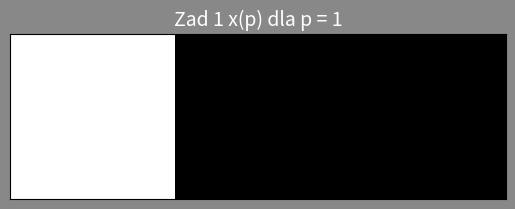
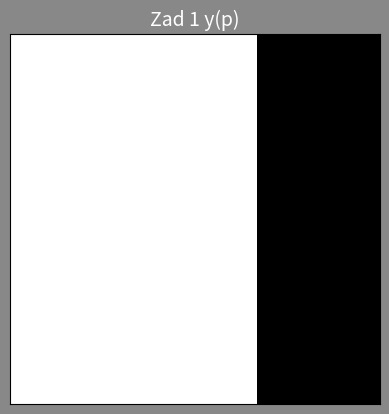
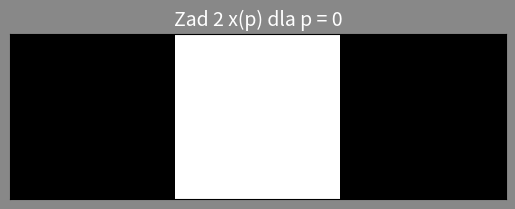
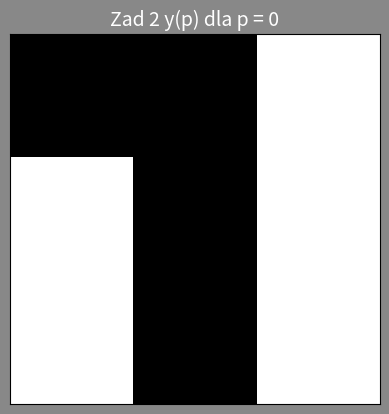
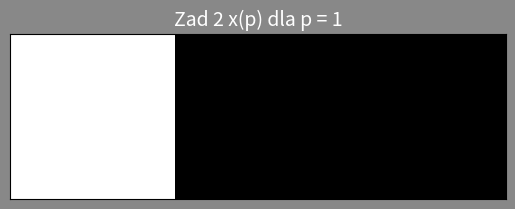
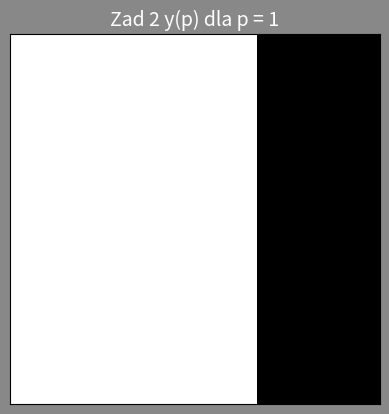
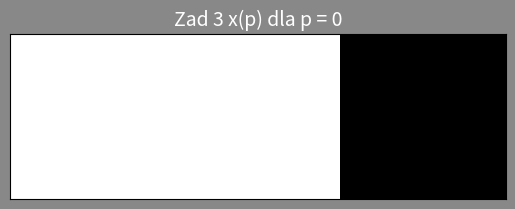
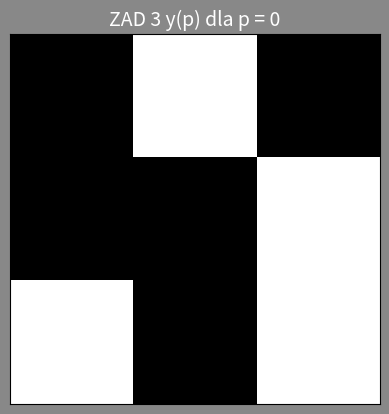
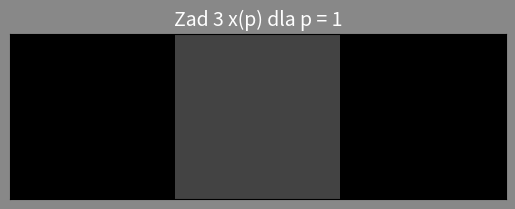
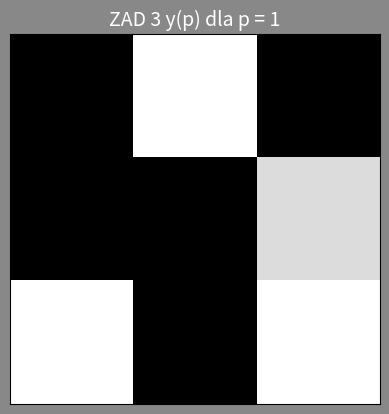

Python code for these plots, in order:
import random as r
import numpy as np
import matplotlib.pyplot as plt


beta = 2.5
def dotproduct(X, Y):
    sum = 0
    for i in range(0, len(X)):
        sum += X[i]*Y[i]
    return sum
def f(x):
    z = beta * x
    z = np.clip(z, -100, 100)
    return 1 / (1 + np.exp(-z))
import matplotlib.pyplot as plt
import numpy as np

def show(vector, title="Obraz 3x3"):
    
    matrix = np.array(vector).reshape((len(vector) // 3, 3))

    fig, ax = plt.subplots()
    ax.imshow(1 - matrix, cmap='gray', vmin=0, vmax=1)

    # Szare tło
    fig.patch.set_facecolor('#888888')
    ax.set_facecolor('#888888')

    # Ukryj osie
    ax.set_xticks([])
    ax.set_yticks([])

    # Tytuł wykresu
    ax.set_title(title, color='white', fontsize=14)

    plt.show()

def derivative_f(x):
    fx = f(x)
    return beta * fx * (1 - fx)
def uf(p):
    if p == 0:
        return [1, 1, 0, 0, 1, 0, 0, 1, 0, 1]
    if p == 1:
        return [0, 0, 1, 0, 0, 1, 0, 0, 1, 1]
def yf(p):
    if p == 1:
        return [0, 0, 0, 0, 0, 0, 0, 0, 0, 0]
    if p == 2:
        return [0, 0, 0, 0, 0, 0, 0, 0, 0, 0]    
def w(p):
    if p == 1:
        return [1, 1, 0, 0, 1, 0, 0, 1, 0, 1]
    if p == 2:
        return [0, 0, 1, 0, 0, 1, 0, 0, 1, 1]
def xf(w, u):
    r1 = r.randint(-N, N)
    r2 = r.randint(-N, N)
    x = [r1, r2, 1]
    for i in range(0, 2):
        x[i] = f(dotproduct(w[i], u))
    return x
def yf(x, s):
    y = [0, 0, 0, 0, 0, 0, 0, 0, 0]
    for i in range(0, 9):
        y[i] = f(s[0][i]*x[0] + s[1][i]*x[1] + s[2][i]*x[2])
    return y
#print("ZAD 1")
N = r.randint(1, 10)
p = r.randint(0,1)
w = []
w.append([20, 0, 0, 0, 0, 0, 0, 0, 0, -10])
w.append([0, 0, 20, 0, 0, 0, 0, 0, 0, -10])
x = xf(w, u = uf(p))
s = [[20, 20, 0, 0, 20, 0, 0, 20, 0, 20],[0, 0, 20, 0, 0, 20, 0, 0, 20, 20],[-10, -10, -10, -10, -10, -10, -10, -10, -10, -10]]
show(x, "Zad 1 x(p) dla p = " + str(p))
show(yf(x, s), "Zad 1 y(p)")
#print("ZAD 2")
def train(s, w):
    for p in range(0,2):
        u = uf(p)
        x = xf(w, u)
        y = yf(x, s)
        sum = 0
        for j in range(0,9):
            for i in range(0, 3):
                for k in range(0, 3):
                    sum += s[k][j] * x[k]
                s[i][j] += (y[j] - u[j]) * derivative_f(sum) * x[i]

    for p in range(0,2):
        u = uf(p)
        x = xf(w, u)
        y = yf(x, s)
        sum = 0
        sum2 = 0
        for t in range(0,9):
            for j in range(0,10):
                for i in range(0, 2):
                    for k in range(0, 3):
                        for l in range(0, 10):
                            sum2 += w[i][l] * u[l]
                        sum += s[k][t] * x[k]                    
                    w[i][j] += (y[t] - u[t]) * derivative_f(sum)* s[i][t]* derivative_f(sum2) * u[j]

train(s, w)
for p in range(0, 2):
    u = uf(p)
    x = xf(w, u)
    show(x, "Zad 2 x(p) dla p = " + str(p))
    show(yf(x, s), "Zad 2 y(p) dla p = " + str(p))
#print("ZAD 3")
w = []
for j in range(0, 2):
    k = []
    for i in range(0, 10):
        k.append(r.uniform(-N, N))
    w.append(k)
s = []
for j in range(0, 3):
    k = []
    for i in range(0, 10):
        k.append(r.uniform(-N, N))
    s.append(k)
train(s, w)
for p in range(0, 2):
    u = uf(p)
    x = xf(w, u)
    show(x, "Zad 3 x(p) dla p = " + str(p))
    show(yf(x, s), "ZAD 3 y(p) dla p = " + str(p))
